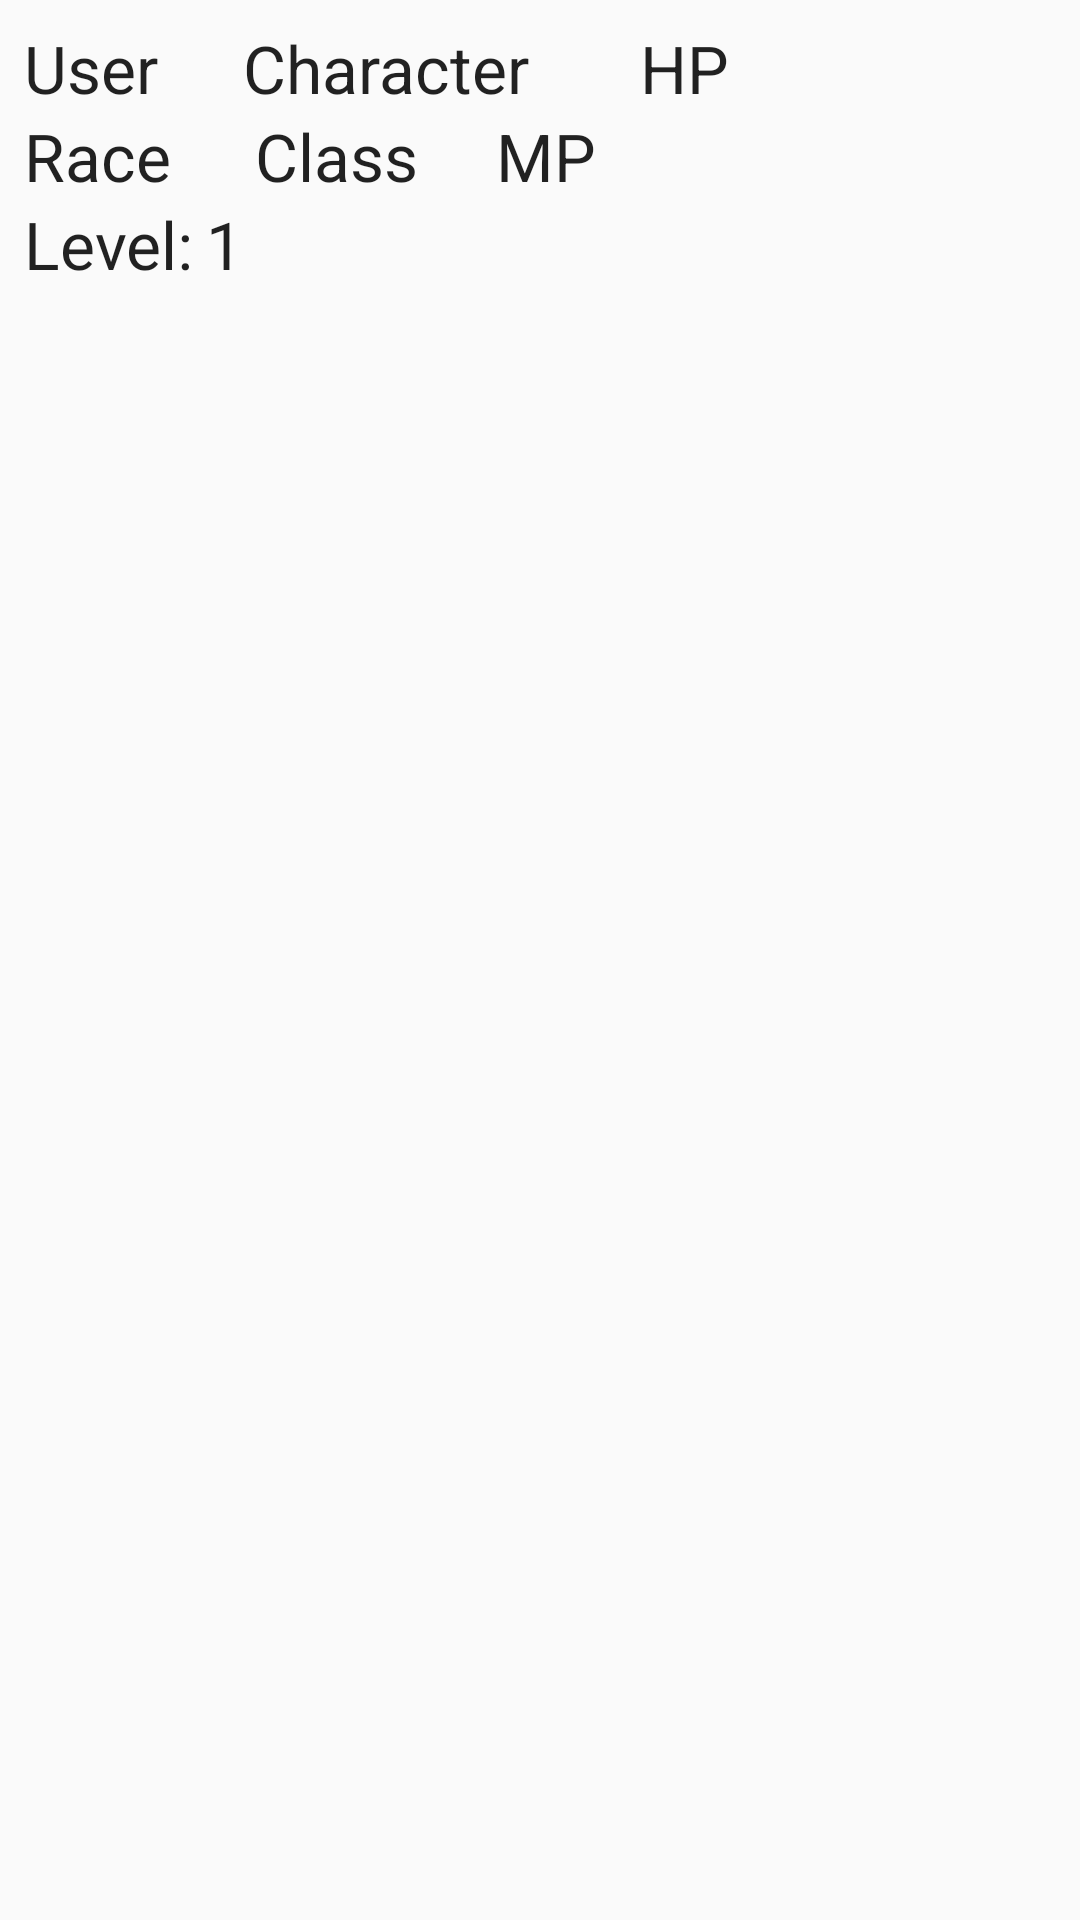

Reconstruct the res/layout file that produces this screen, plus the resources it refers to.
<!-- AndroidManifest.xml: application theme AppTheme -->
<!-- res/layout/fragment_character_status.xml -->
<?xml version="1.0" encoding="utf-8"?>
<RelativeLayout xmlns:android="http://schemas.android.com/apk/res/android"
    android:layout_width="match_parent"
    android:layout_height="match_parent"
    android:padding="8dp">


    <TextView
        android:layout_width="wrap_content"
        android:layout_height="wrap_content"
        android:textAppearance="?android:attr/textAppearanceLarge"
        android:text="User"
        android:id="@+id/usernameET"
        android:layout_alignParentTop="true"
        android:layout_alignParentStart="true"/>

    <TextView
        android:layout_width="wrap_content"
        android:layout_height="wrap_content"
        android:textAppearance="?android:attr/textAppearanceLarge"
        android:text="Character"
        android:id="@+id/name"
        android:layout_alignParentTop="true"
        android:layout_toEndOf="@+id/level" />

    <TextView
        android:layout_width="wrap_content"
        android:layout_height="wrap_content"
        android:textAppearance="?android:attr/textAppearanceLarge"
        android:text="HP"
        android:id="@+id/constitutionTV"
        android:layout_marginStart="37dp"
        android:layout_alignParentTop="true"
        android:layout_toEndOf="@+id/name" />

    <TextView
        android:layout_width="wrap_content"
        android:layout_height="wrap_content"
        android:textAppearance="?android:attr/textAppearanceLarge"
        android:text="Race"
        android:id="@+id/race"
        android:layout_below="@+id/name"
        android:layout_alignParentStart="true"/>

    <TextView
        android:layout_width="wrap_content"
        android:layout_height="wrap_content"
        android:textAppearance="?android:attr/textAppearanceLarge"
        android:paddingStart="4dp"
        android:text="Class"
        android:id="@+id/character_class"
        android:layout_alignTop="@+id/race"
        android:layout_toEndOf="@+id/level" />


    <TextView
        android:layout_width="wrap_content"
        android:layout_height="wrap_content"
        android:textAppearance="?android:attr/textAppearanceLarge"
        android:text="MP"
        android:id="@+id/wisdomTV"
        android:layout_below="@+id/name"
        android:layout_toEndOf="@+id/character_class"
        android:layout_marginStart="26dp" />

    <TextView
        android:layout_width="wrap_content"
        android:layout_height="wrap_content"
        android:textAppearance="?android:attr/textAppearanceLarge"
        android:text="@string/level_label"
        android:id="@+id/level_label"
        android:layout_below="@+id/character_class"
        android:layout_alignParentStart="true"/>

    <TextView
        android:layout_width="wrap_content"
        android:layout_height="wrap_content"
        android:textAppearance="?android:attr/textAppearanceLarge"
        android:paddingStart="4dp"
        android:text="1"
        android:id="@+id/level"
        android:layout_alignTop="@+id/level_label"
        android:layout_toEndOf="@+id/level_label"/>
</RelativeLayout>
<!-- resources referenced by this layout -->
<resources>
  <string name="level_label">Level:</string>
  <style name="AppTheme" parent="Base.Theme.AppCompat.Light.DarkActionBar">
          
          <item name="colorPrimary">@color/colorPrimary</item>
          <item name="colorPrimaryDark">@color/colorPrimaryDark</item>
          <item name="colorAccent">@color/colorAccent</item>
      </style>
  <color name="colorPrimary">#3F51B5</color>
  <color name="colorPrimaryDark">#303F9F</color>
  <color name="colorAccent">#FF4081</color>
</resources>
